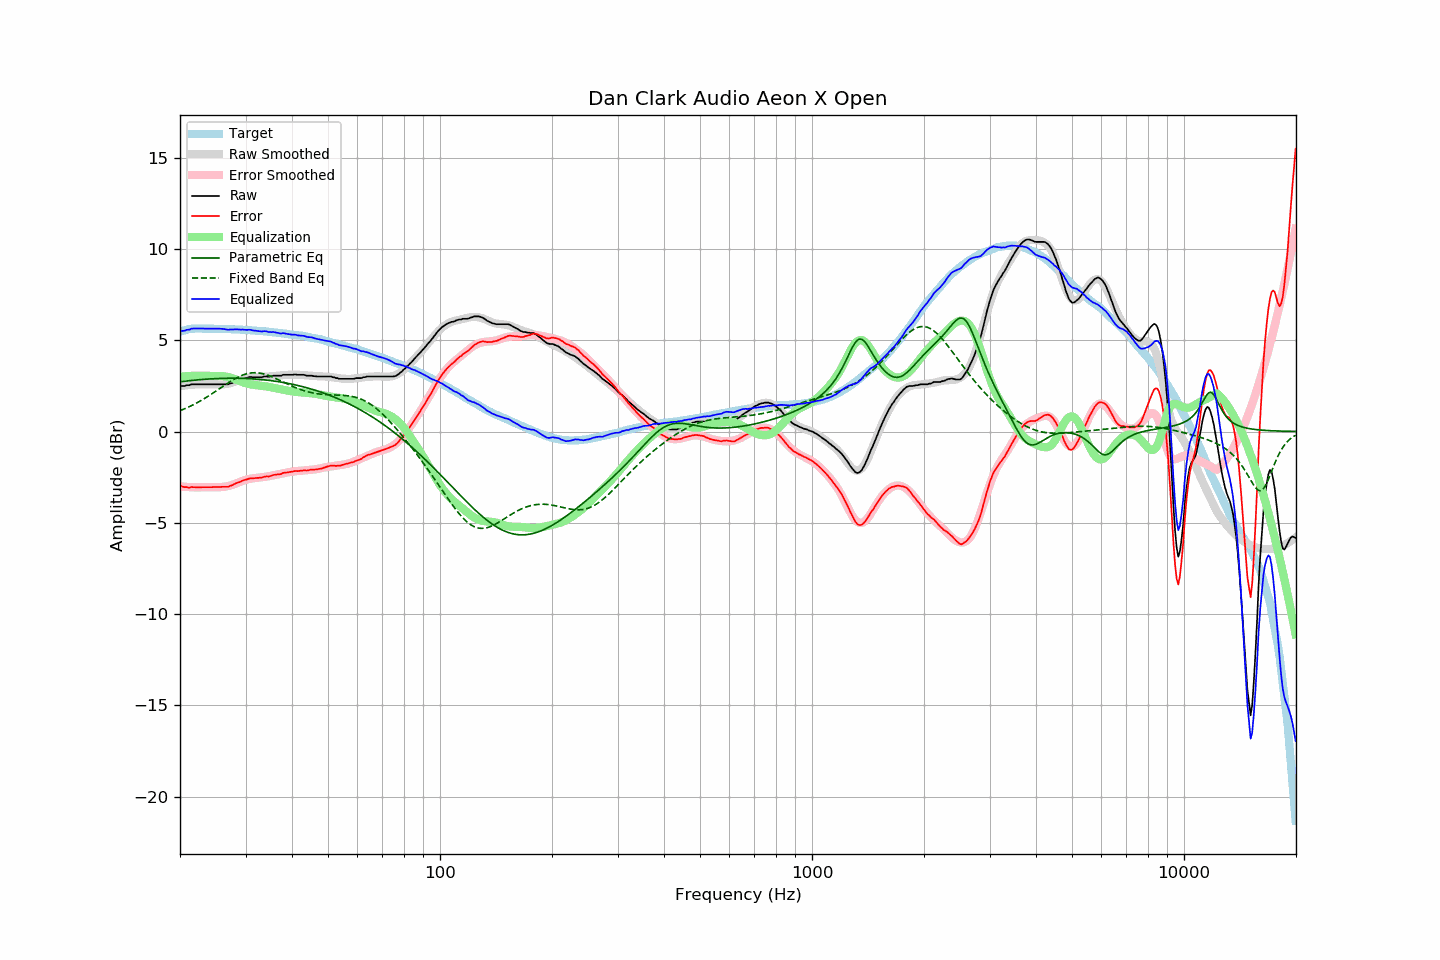

Values plotted in this chart, from the file beside it:
frequency, raw, error, smoothed, error_smoothed, equalization, parametric_eq, fixed_band_eq, equalized_raw, equalized_smoothed, target
20.00, 2.50, -2.97, 2.48, -3.00, 3.00, 2.72, 1.14, 5.50, 5.48, 5.46
20.20, 2.50, -3.00, 2.50, -3.01, 3.01, 2.73, 1.18, 5.51, 5.51, 5.49
20.40, 2.50, -3.03, 2.51, -3.02, 3.02, 2.75, 1.21, 5.51, 5.53, 5.52
20.61, 2.50, -3.05, 2.52, -3.03, 3.03, 2.76, 1.25, 5.52, 5.55, 5.54
20.81, 2.54, -3.04, 2.53, -3.03, 3.03, 2.77, 1.29, 5.57, 5.56, 5.57
21.02, 2.54, -3.07, 2.54, -3.04, 3.04, 2.78, 1.33, 5.58, 5.58, 5.60
21.23, 2.54, -3.08, 2.55, -3.04, 3.04, 2.79, 1.37, 5.58, 5.60, 5.61
21.44, 2.59, -3.04, 2.56, -3.05, 3.05, 2.80, 1.41, 5.64, 5.61, 5.62
21.66, 2.59, -3.05, 2.57, -3.05, 3.05, 2.80, 1.46, 5.64, 5.62, 5.63
21.87, 2.59, -3.05, 2.57, -3.06, 3.06, 2.81, 1.50, 5.64, 5.63, 5.63
22.09, 2.59, -3.06, 2.58, -3.06, 3.06, 2.82, 1.55, 5.64, 5.64, 5.64
22.31, 2.59, -3.06, 2.58, -3.06, 3.06, 2.83, 1.59, 5.65, 5.64, 5.64
22.54, 2.59, -3.06, 2.59, -3.06, 3.06, 2.84, 1.64, 5.64, 5.64, 5.64
22.76, 2.59, -3.06, 2.59, -3.05, 3.05, 2.85, 1.69, 5.64, 5.64, 5.64
22.99, 2.59, -3.05, 2.59, -3.05, 3.05, 2.85, 1.74, 5.64, 5.64, 5.63
23.22, 2.59, -3.05, 2.59, -3.05, 3.05, 2.86, 1.80, 5.64, 5.64, 5.63
23.45, 2.59, -3.05, 2.59, -3.05, 3.05, 2.87, 1.85, 5.63, 5.64, 5.63
23.69, 2.59, -3.05, 2.59, -3.05, 3.05, 2.87, 1.90, 5.63, 5.64, 5.63
23.92, 2.59, -3.05, 2.59, -3.05, 3.05, 2.88, 1.96, 5.63, 5.63, 5.63
24.16, 2.59, -3.05, 2.59, -3.05, 3.05, 2.88, 2.02, 5.63, 5.63, 5.63
24.40, 2.59, -3.05, 2.58, -3.05, 3.05, 2.89, 2.07, 5.63, 5.63, 5.63
24.65, 2.59, -3.04, 2.58, -3.05, 3.05, 2.89, 2.13, 5.63, 5.63, 5.62
24.89, 2.59, -3.04, 2.58, -3.05, 3.05, 2.90, 2.19, 5.63, 5.63, 5.62
25.14, 2.59, -3.04, 2.58, -3.05, 3.05, 2.90, 2.25, 5.63, 5.62, 5.62
25.39, 2.59, -3.04, 2.58, -3.05, 3.05, 2.90, 2.31, 5.63, 5.62, 5.62
25.65, 2.59, -3.04, 2.58, -3.04, 3.04, 2.91, 2.37, 5.63, 5.62, 5.62
25.91, 2.59, -3.03, 2.58, -3.04, 3.04, 2.91, 2.43, 5.62, 5.62, 5.61
26.16, 2.59, -3.03, 2.59, -3.03, 3.03, 2.91, 2.49, 5.62, 5.62, 5.61
26.43, 2.59, -3.03, 2.59, -3.02, 3.02, 2.92, 2.55, 5.60, 5.61, 5.61
26.69, 2.59, -3.03, 2.61, -3.00, 3.00, 2.92, 2.61, 5.59, 5.61, 5.61
26.96, 2.59, -3.03, 2.62, -2.98, 2.98, 2.92, 2.67, 5.57, 5.61, 5.61
27.23, 2.63, -2.98, 2.64, -2.96, 2.96, 2.92, 2.72, 5.59, 5.60, 5.60
27.50, 2.65, -2.96, 2.66, -2.94, 2.94, 2.92, 2.78, 5.58, 5.60, 5.60
27.77, 2.68, -2.92, 2.69, -2.91, 2.91, 2.92, 2.83, 5.59, 5.60, 5.59
28.05, 2.73, -2.87, 2.72, -2.88, 2.88, 2.92, 2.88, 5.60, 5.59, 5.59
28.33, 2.76, -2.83, 2.75, -2.84, 2.84, 2.92, 2.93, 5.60, 5.59, 5.58
28.62, 2.79, -2.80, 2.78, -2.80, 2.80, 2.92, 2.98, 5.59, 5.59, 5.58
28.90, 2.82, -2.77, 2.81, -2.77, 2.77, 2.91, 3.02, 5.59, 5.58, 5.58
29.19, 2.85, -2.73, 2.84, -2.73, 2.73, 2.91, 3.06, 5.58, 5.58, 5.57
29.48, 2.89, -2.69, 2.87, -2.70, 2.70, 2.91, 3.09, 5.58, 5.57, 5.57
29.78, 2.91, -2.66, 2.90, -2.67, 2.67, 2.91, 3.12, 5.57, 5.57, 5.56
30.08, 2.93, -2.64, 2.92, -2.64, 2.64, 2.90, 3.15, 5.57, 5.56, 5.56
30.38, 2.95, -2.61, 2.94, -2.62, 2.62, 2.90, 3.17, 5.57, 5.56, 5.55
30.68, 2.98, -2.58, 2.95, -2.60, 2.60, 2.90, 3.19, 5.58, 5.55, 5.55
30.99, 2.99, -2.56, 2.96, -2.58, 2.58, 2.89, 3.21, 5.57, 5.54, 5.54
31.30, 2.98, -2.56, 2.97, -2.57, 2.57, 2.89, 3.22, 5.54, 5.54, 5.53
31.61, 2.98, -2.56, 2.98, -2.55, 2.55, 2.88, 3.22, 5.53, 5.53, 5.53
31.93, 2.98, -2.55, 2.98, -2.54, 2.54, 2.87, 3.22, 5.52, 5.53, 5.52
32.24, 2.98, -2.54, 2.99, -2.53, 2.53, 2.87, 3.22, 5.51, 5.52, 5.51
32.57, 2.98, -2.54, 2.99, -2.52, 2.52, 2.86, 3.21, 5.50, 5.51, 5.51
32.89, 2.98, -2.53, 2.99, -2.51, 2.51, 2.85, 3.19, 5.49, 5.50, 5.50
33.22, 2.98, -2.52, 3.00, -2.50, 2.50, 2.84, 3.18, 5.48, 5.50, 5.49
33.55, 3.01, -2.49, 3.00, -2.49, 2.49, 2.83, 3.16, 5.49, 5.49, 5.49
33.89, 3.02, -2.47, 3.00, -2.48, 2.48, 2.83, 3.13, 5.49, 5.48, 5.48
34.23, 3.02, -2.46, 3.01, -2.47, 2.47, 2.82, 3.10, 5.48, 5.47, 5.47
34.57, 3.00, -2.47, 3.01, -2.45, 2.45, 2.81, 3.07, 5.45, 5.46, 5.46
34.92, 3.02, -2.44, 3.02, -2.43, 2.43, 2.79, 3.04, 5.45, 5.45, 5.45
35.27, 3.03, -2.42, 3.03, -2.41, 2.41, 2.78, 3.00, 5.44, 5.44, 5.44
35.62, 3.06, -2.38, 3.04, -2.40, 2.40, 2.77, 2.97, 5.45, 5.44, 5.43
35.97, 3.06, -2.37, 3.05, -2.38, 2.38, 2.76, 2.93, 5.43, 5.43, 5.42
... 635 more rows
